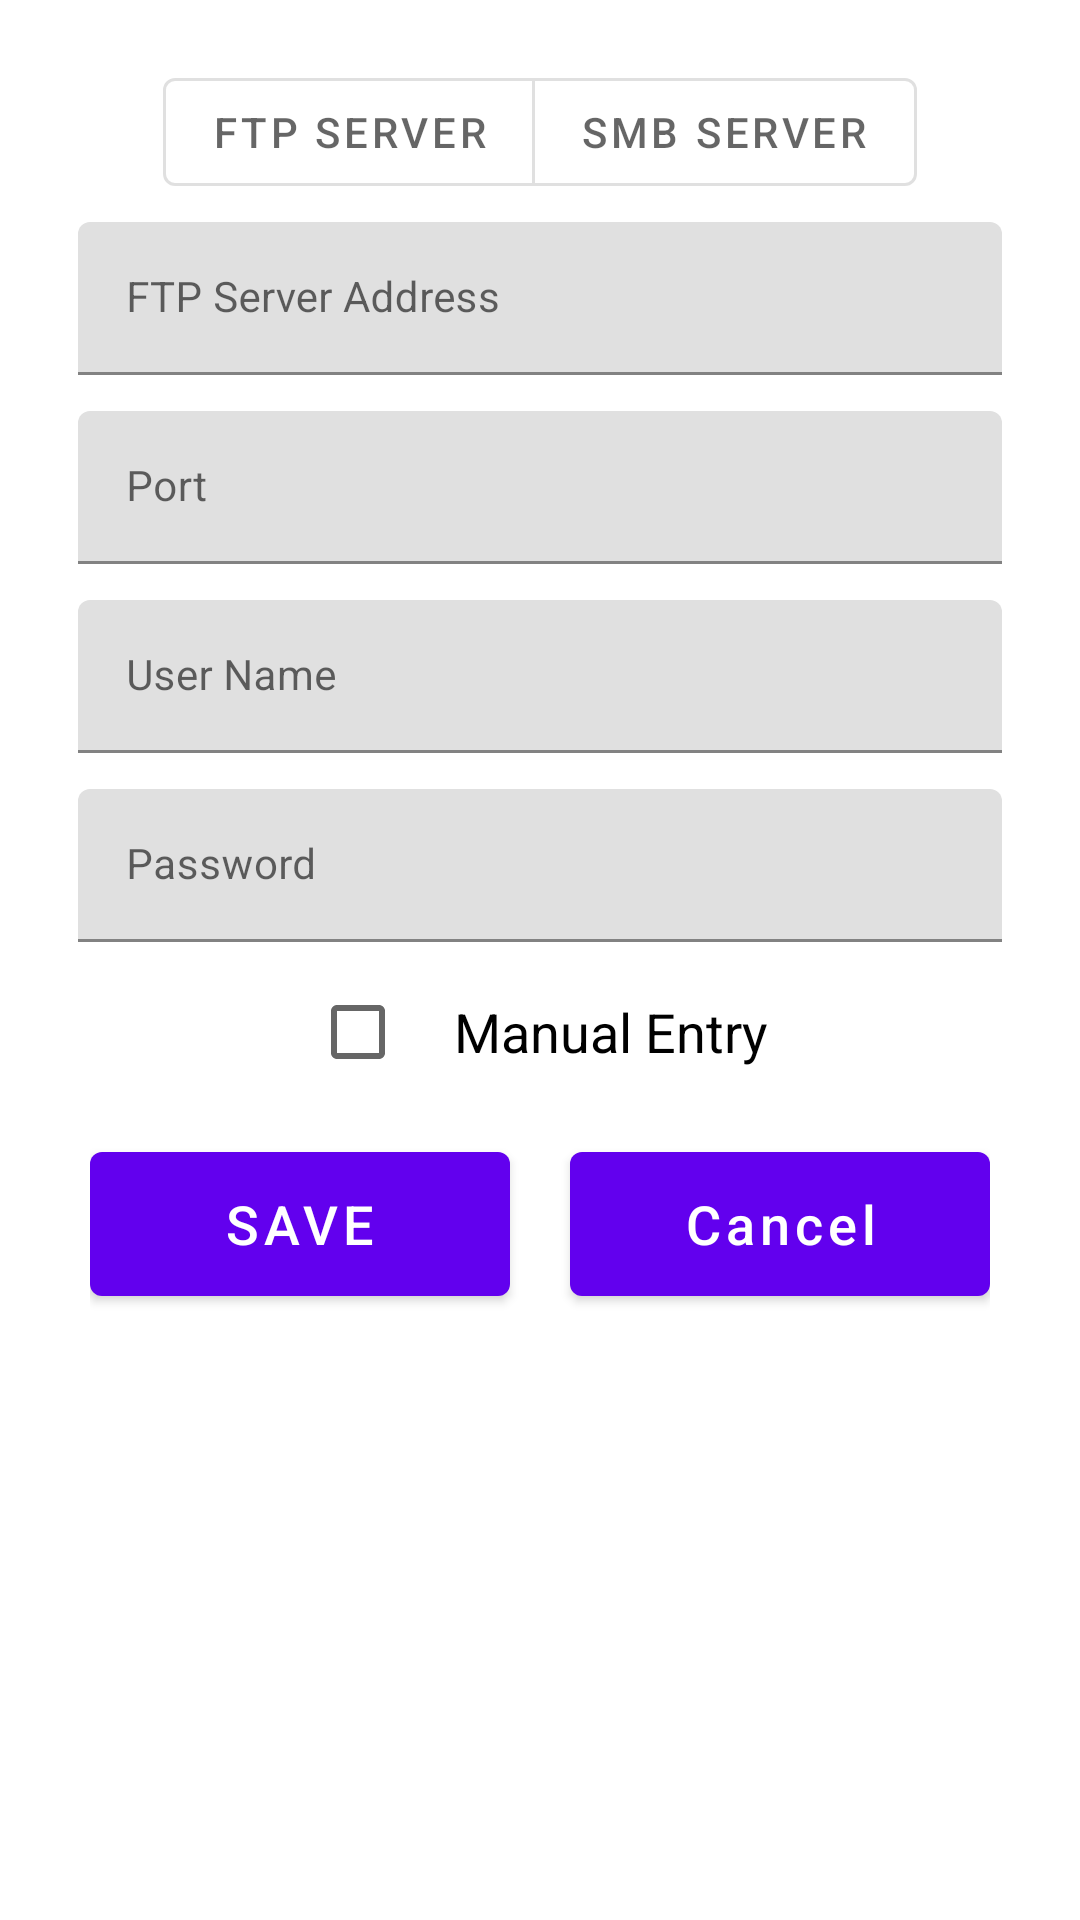

Here is an Android app screen rendered from its layout file. Give the layout XML and the strings, colors and styles it references.
<!-- AndroidManifest.xml: application theme Theme.QRCodeMatcher -->
<!-- res/layout/dialog_settings.xml -->
<?xml version="1.0" encoding="utf-8"?>
<ScrollView xmlns:android="http://schemas.android.com/apk/res/android"
    android:layout_width="match_parent"
    android:layout_height="match_parent"
    xmlns:app="http://schemas.android.com/apk/res-auto">
    <LinearLayout
        android:id="@+id/main"
        android:layout_width="match_parent"
        android:layout_height="wrap_content"
        android:orientation="vertical"
        android:gravity="center_horizontal"
        android:padding="20dp">













        <com.google.android.material.button.MaterialButtonToggleGroup
            android:id="@+id/toggleServerType"
            android:layout_width="wrap_content"
            android:layout_height="wrap_content"
            app:singleSelection="true">
            <com.google.android.material.button.MaterialButton
                style="?attr/materialButtonOutlinedStyle"
                android:id="@+id/btnFtpServer"
                android:layout_width="wrap_content"
                android:layout_height="wrap_content"
                android:text="@string/ftp_server" />

            <com.google.android.material.button.MaterialButton
                style="?attr/materialButtonOutlinedStyle"
                android:id="@+id/btnSMBServer"
                android:layout_width="wrap_content"
                android:layout_height="wrap_content"
                android:text="@string/smb_server" />
        </com.google.android.material.button.MaterialButtonToggleGroup>

        <com.google.android.material.textfield.TextInputLayout
            android:id="@+id/fieldHostAddress"
            android:layout_width="match_parent"
            android:layout_height="wrap_content"
            android:layout_weight="1"
            style="@style/Widget.MaterialComponents.TextInputLayout.FilledBox.Dense"
            android:hint="@string/ftp_server_address"
            android:layout_margin="6dp">

            <com.google.android.material.textfield.TextInputEditText
                android:id="@+id/txtHostAddress"
                android:layout_width="match_parent"
                android:layout_height="wrap_content"
                android:imeOptions="actionNext"
                android:inputType="text"
                android:textAlignment="center"
                android:textSize="14sp"/>

        </com.google.android.material.textfield.TextInputLayout>

        <com.google.android.material.textfield.TextInputLayout
            android:id="@+id/fieldPort"
            android:layout_width="match_parent"
            android:layout_height="wrap_content"
            android:layout_weight="1"
            style="@style/Widget.MaterialComponents.TextInputLayout.FilledBox.Dense"
            android:hint="@string/port"
            android:layout_margin="6dp">

            <com.google.android.material.textfield.TextInputEditText
                android:id="@+id/txtPortNumber"
                android:layout_width="match_parent"
                android:layout_height="wrap_content"
                android:inputType="number"
                android:imeOptions="actionNext"
                android:textAlignment="center"
                android:textSize="14sp"/>

        </com.google.android.material.textfield.TextInputLayout>

        <com.google.android.material.textfield.TextInputLayout
            android:id="@+id/fieldUserName"
            android:layout_width="match_parent"
            android:layout_height="wrap_content"
            android:layout_weight="1"
            style="@style/Widget.MaterialComponents.TextInputLayout.FilledBox.Dense"
            android:hint="@string/username"
            android:layout_margin="6dp">

            <com.google.android.material.textfield.TextInputEditText
                android:id="@+id/txtUserName"
                android:layout_width="match_parent"
                android:layout_height="wrap_content"
                android:imeOptions="actionNext"
                android:inputType="text"
                android:textAlignment="center"
                android:textSize="14sp"/>

        </com.google.android.material.textfield.TextInputLayout>

        <com.google.android.material.textfield.TextInputLayout
            android:id="@+id/fieldPassword"
            android:layout_width="match_parent"
            android:layout_height="wrap_content"
            android:layout_weight="1"
            style="@style/Widget.MaterialComponents.TextInputLayout.FilledBox.Dense"
            android:hint="@string/password"
            android:layout_margin="6dp">

            <com.google.android.material.textfield.TextInputEditText
                android:id="@+id/txtPassword"
                android:layout_width="match_parent"
                android:layout_height="wrap_content"
                android:inputType="text"
                android:imeOptions="actionDone"
                android:textAlignment="center"
                android:textSize="14sp"/>

        </com.google.android.material.textfield.TextInputLayout>


        <LinearLayout
            android:layout_width="match_parent"
            android:layout_height="wrap_content"
            android:orientation="horizontal"
            android:gravity="center">

            <CheckBox
                android:id="@+id/checkboxManual"
                android:layout_width="wrap_content"
                android:layout_height="wrap_content"
                android:nextFocusForward="@id/txtCtNr"/>

            <TextView
                android:layout_width="wrap_content"
                android:layout_height="wrap_content"
                android:fontFamily="sans-serif"
                android:text="@string/manual"
                android:textColor="#000000"
                android:textSize="18sp"
                android:textStyle="normal" />
        </LinearLayout>

        <LinearLayout
            android:layout_width="match_parent"
            android:layout_height="wrap_content"
            android:orientation="horizontal"
            android:padding="10dp">

            <com.google.android.material.button.MaterialButton
                android:id="@+id/btnSave"
                android:layout_width="0dp"
                android:layout_height="60dp"
                android:layout_weight="1"
                android:text="@string/save"
                android:textSize="18sp"
                android:textAllCaps="true"/>

            <com.google.android.material.button.MaterialButton
                android:id="@+id/btnCancel"
                android:layout_width="0dp"
                android:layout_height="60dp"
                android:layout_weight="1"
                android:layout_marginStart="20dp"
                android:text="@string/cancel"
                android:textSize="18sp"
                android:textAllCaps="false" />

        </LinearLayout>

    </LinearLayout>
</ScrollView>
<!-- resources referenced by this layout -->
<resources>
  <string name="cancel">Cancel</string>
  <string name="ftp_server">FTP Server</string>
  <string name="ftp_server_address">FTP Server Address</string>
  <string name="manual">Manual Entry</string>
  <string name="password">Password</string>
  <string name="port">Port</string>
  <string name="save">Save</string>
  <string name="smb_server">SMB Server</string>
  <string name="username">User Name</string>
  <style name="Theme.QRCodeMatcher" parent="Theme.MaterialComponents.DayNight.NoActionBar">
          
          <item name="colorPrimary">@color/purple_500</item>
          <item name="colorPrimaryVariant">@color/purple_700</item>
          <item name="colorOnPrimary">@color/white</item>
          
          <item name="colorSecondary">@color/teal_200</item>
          <item name="colorSecondaryVariant">@color/teal_700</item>
          <item name="colorOnSecondary">@color/black</item>
          
          <item name="android:statusBarColor">?attr/colorPrimaryVariant</item>
          
      </style>
  <color name="purple_500">#FF6200EE</color>
  <color name="purple_700">#FF3700B3</color>
  <color name="white">#FFFFFFFF</color>
  <color name="teal_200">#FF03DAC5</color>
  <color name="teal_700">#FF018786</color>
  <color name="black">#FF000000</color>
</resources>
